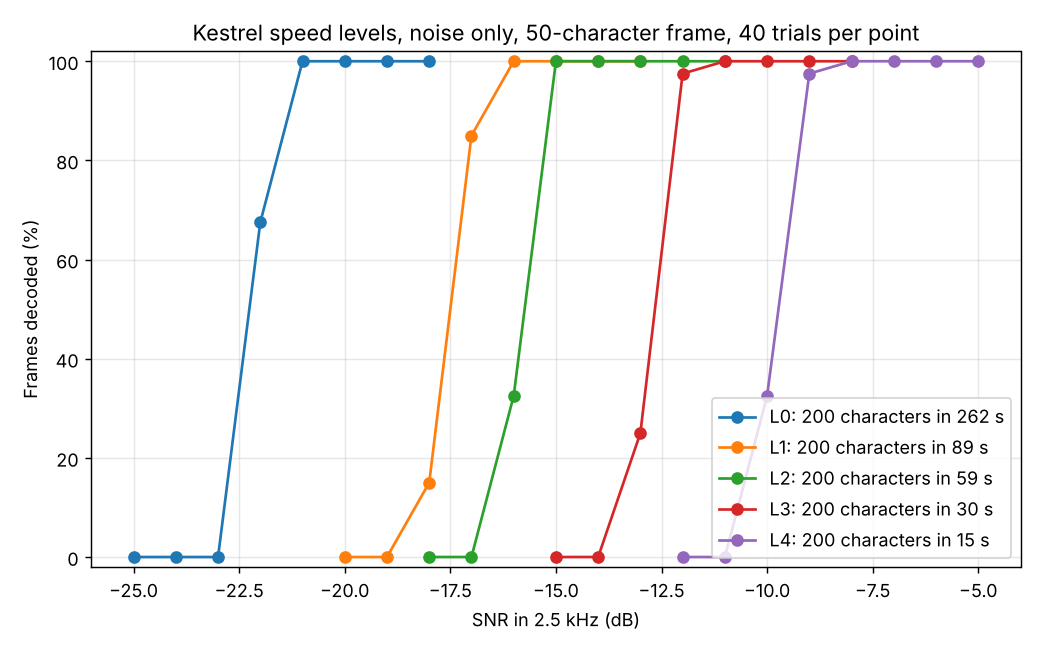

The data file committed next to this chart (first rows):
level, snr_db, trials, decoded, success_rate
0, -25, 40, 0, 0.0
0, -24, 40, 0, 0.0
0, -23, 40, 0, 0.0
0, -22, 40, 27, 0.675
0, -21, 40, 40, 1.0
0, -20, 40, 40, 1.0
0, -19, 40, 40, 1.0
0, -18, 40, 40, 1.0
1, -20, 40, 0, 0.0
1, -19, 40, 0, 0.0
1, -18, 40, 6, 0.15
1, -17, 40, 34, 0.85
1, -16, 40, 40, 1.0
1, -15, 40, 40, 1.0
1, -14, 40, 40, 1.0
1, -13, 40, 40, 1.0
2, -18, 40, 0, 0.0
2, -17, 40, 0, 0.0
2, -16, 40, 13, 0.325
2, -15, 40, 40, 1.0
2, -14, 40, 40, 1.0
2, -13, 40, 40, 1.0
2, -12, 40, 40, 1.0
2, -11, 40, 40, 1.0
3, -15, 40, 0, 0.0
3, -14, 40, 0, 0.0
3, -13, 40, 10, 0.25
3, -12, 40, 39, 0.975
3, -11, 40, 40, 1.0
3, -10, 40, 40, 1.0
3, -9, 40, 40, 1.0
3, -8, 40, 40, 1.0
4, -12, 40, 0, 0.0
4, -11, 40, 0, 0.0
4, -10, 40, 13, 0.325
4, -9, 40, 39, 0.975
4, -8, 40, 40, 1.0
4, -7, 40, 40, 1.0
4, -6, 40, 40, 1.0
4, -5, 40, 40, 1.0
